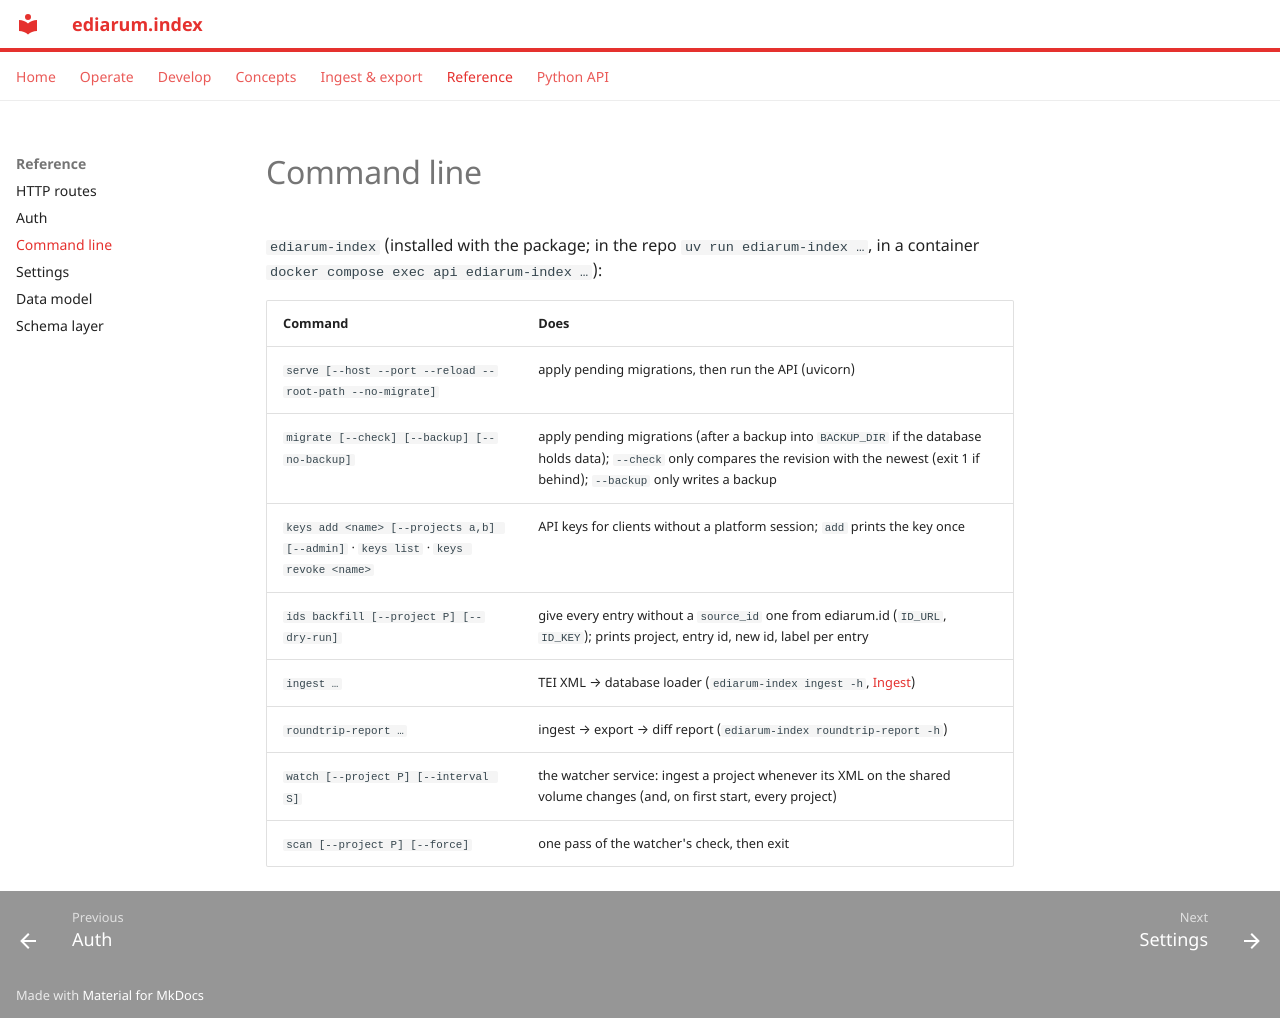

repository: ediarum/ediarum.index · page: reference/cli/index.html · generator: mkdocs

# Command line

`ediarum-index` (installed with the package; in the repo
`uv run ediarum-index …`, in a container
`docker compose exec api ediarum-index …`):

| Command | Does |
|---|---|
| `serve [--host --port --reload --root-path --no-migrate]` | apply pending migrations, then run the API (uvicorn) |
| `migrate [--check] [--backup] [--no-backup]` | apply pending migrations (after a backup into `BACKUP_DIR` if the database holds data); `--check` only compares the revision with the newest (exit 1 if behind); `--backup` only writes a backup |
| `keys add <name> [--projects a,b] [--admin]` · `keys list` · `keys revoke <name>` | API keys for clients without a platform session; `add` prints the key once |
| `ids backfill [--project P] [--dry-run]` | give every entry without a `source_id` one from ediarum.id (`ID_URL`, `ID_KEY`); prints project, entry id, new id, label per entry |
| `ingest …` | TEI XML → database loader (`ediarum-index ingest -h`, [Ingest](../ingest/index.md)) |
| `roundtrip-report …` | ingest → export → diff report (`ediarum-index roundtrip-report -h`) |
| `watch [--project P] [--interval S]` | the watcher service: ingest a project whenever its XML on the shared volume changes (and, on first start, every project) |
| `scan [--project P] [--force]` | one pass of the watcher's check, then exit |
